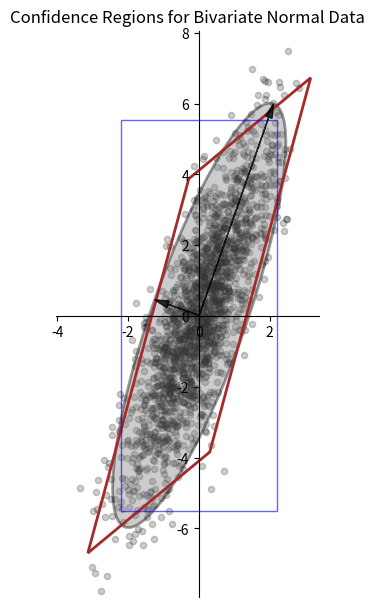

The matplotlib source for this figure:
##==##==##==##==##==##==##==##==##==##==##==##==##==##==##==##==##==##
## Code for the book:                                               ##
## "Lectures on Monte Carlo Theory"                                 ##
## Authors: Paweł Lorek and Tomasz Rolski                           ##
## Affiliation: University of Wrocław                               ##
##                                                                  ##
## Publisher: Springer, 2025                                        ##
## Springer link: link.springer.com/book/9783032011893              ##
## Series: Probability Theory and  Stochastic Modelling             ##
## ISBN:  978-3-032-01189-3                                         ##
##                                                                  ##
## File: ch4_bivariate_normal_conf_regions.py                       ##
##==##==##==##==##==##==##==##==##==##==##==##==##==##==##==##==##==##




"""
Confidence Regions for a Bivariate Normal Distribution

This script simulates 5000 samples from a bivariate normal distribution
with mean zero and Sigmaariance matrix Σ, and computes three types of confidence regions at level 1−α:
  - An ellipsoidal region: { x : xᵀ Σ⁻¹ x ≤ q },
  - A parallelogram obtained by mapping the hypercube [-z, z]² via the square root of Σ,
  - A rectangular region based on the marginal standard deviations.
Parameters (α and Σ) are provided via command-line arguments.
"""



import numpy as np
import pandas as pd
import matplotlib.pyplot as plt
from matplotlib.patches import Ellipse, Polygon
import matplotlib.transforms as transforms
import argparse
import os
from tabulate import tabulate
from scipy.stats import chi2
from scipy.linalg import sqrtm
from scipy.stats import norm
from numpy.random import default_rng, PCG64

def ParseArguments():
    parser = argparse.ArgumentParser(description="Confidence regions for bivariate normal data.")
    parser.add_argument('--alpha', default="0.05", help="Significance level alpha (default: %(default)s)")
    # Sigma provided as comma-separated values: a,b,c,d to form 2x2 matrix [[a,b],[c,d]]
    parser.add_argument('--Sigma', default="1,2,2,6", help="Covariance matrix (a,b,b,d)=[[a,b],[b,d]] entries (default: %(default)s)")
    parser.add_argument('--n_samples', default="2000", help="Number of samples (default: %(default)s)")
    parser.add_argument('--results_path', default="results", help="Folder for saving outputs (default: %(default)s)")
    parser.add_argument('--seed', default="31415", help="Seed for the PRNG. Use 'None'  for no fixed seed. (default: %(default)s)")
    args = parser.parse_args()

    return args


def main():
    # Parse input parameters
    args = ParseArguments()

    alpha = float(args.alpha)
    # Parse Sigma string into 2x2 matrix
    sigma_vals = [float(v) for v in args.Sigma.split(",")]
    Sigma = np.array([[sigma_vals[0], sigma_vals[1]],
                      [sigma_vals[2], sigma_vals[3]]])

    n_samples = int(args.n_samples)
    results_path = args.results_path
    os.makedirs(results_path, exist_ok=True)

    # Check symmetry
    if not np.allclose(Sigma, Sigma.T):
        raise ValueError("Sigma is not symmetric. Please provide a valid covariance matrix.")

    # Check positive definiteness (all eigenvalues > 0)
    if np.any(np.linalg.eigvals(Sigma) <= 0):
        raise ValueError("Sigma is not positive definite. Please provide a valid covariance matrix.")

    # Set seed: if user provided "none" (case-insensitive), seed is set to None (unseeded); otherwise, convert input to int.
    seed = None if args.seed.lower() == "none" else int(args.seed)
    rng = np.random.default_rng(np.random.PCG64(seed=seed))

    # Set mean to zero.
    mu = np.array([0.0, 0.0])
    # Simulate n_samples from N(0, Sigma)
    X = rng.multivariate_normal(mu, Sigma, size=n_samples)



    # Separate components: let X[:,0] be weight (denoted as hat{Y}^1_R) and X[:,1] be height (hat{Y}^2_R)
    Y1 = X[:, 0]
    Y2 = X[:, 1]

    # Compute sample means and standard deviations
    Y1_mean = np.mean(Y1)
    Y1_std = np.std(Y1, ddof=1)
    Y2_mean = np.mean(Y2)
    Y2_std = np.std(Y2, ddof=1)

    CI_Y1 = (Y1_mean - 1.96 * Y1_std / np.sqrt(n_samples), Y1_mean + 1.96 * Y1_std / np.sqrt(n_samples))
    CI_Y2 = (Y2_mean - 1.96 * Y2_std / np.sqrt(n_samples), Y2_mean + 1.96 * Y2_std / np.sqrt(n_samples))

    table_stats = [
        ["", "Mean", "Std Dev", "95% CI"],
        [r"hat{Y}^1_R", f"{Y1_mean:.4f}", f"{Y1_std:.4f}", f"({CI_Y1[0]:.4f}, {CI_Y1[1]:.4f})"],
        [r"\hat{Y}^2_R", f"{Y2_mean:.4f}", f"{Y2_std:.4f}", f"({CI_Y2[0]:.4f}, {CI_Y2[1]:.4f})"]
    ]
    print("\n--- Summary Statistics ---")
    print(tabulate(table_stats, headers="firstrow", tablefmt="grid"))


    print("\nCovariance matrix (Sigma):")
    print(Sigma)

    # Compute eigen-decomposition of Sigma (or Sigma)
    eig_vals, eig_vecs = np.linalg.eig(Sigma)
    idx = np.argsort(eig_vals)[::-1]
    eig_vals = eig_vals[idx]
    eig_vecs = eig_vecs[:, idx]
    print("\nEigenvalues:")
    print(eig_vals)
    print("\nEigenvectors (columns correspond to eigenvalues):")
    print(eig_vecs)

    # Compute chi-square quantile for 2 degrees of freedom at 1-alpha.
    q_val = chi2.ppf(1 - alpha, df=2)  # e.g. for alpha=0.05, q_val ~ 5.991
    print("alpha = ",alpha)
    print(f"\nChi-square quantile (df=2, 1-alpha): {q_val:.4f}")


    # Confidence Ellipse: points satisfying x^T Sigma^{-1} x <= q_val.
    # The ellipse has principal axes lengths: 2*sqrt(q_val * lambda_i) (i=1,2)
    major_len = 2.0 * np.sqrt(eig_vals[0] * q_val)
    minor_len = 2.0 * np.sqrt(eig_vals[1] * q_val)
    angle_deg = np.degrees(np.arctan2(eig_vecs[1, 0], eig_vecs[0, 0]))
    ellipse_patch = Ellipse(xy=(Y1_mean, Y2_mean),
                            width=major_len, height=minor_len,
                            angle=angle_deg,
                            edgecolor='black', facecolor='gray', alpha=0.4, lw=2, label="Confidence Ellipse")


    print("\n**** ELLIPSOID  confidence region  ****")
    print("\n")
    g1 = -(major_len / 2) * eig_vecs[:, 0]
    g2 = (minor_len / 2) * eig_vecs[:, 1]
    print("Principal axes: ")
    print("g1 = ", g1, ", of length = ", major_len / 2 )
    print("g2 = ", g2, ", of length = ", minor_len / 2 )


    print("\n**** Parallelogram  confidence region  ****")
    print("\n")
    # Confidence Parallelogram: Compute square root S of Sigma.
    S = sqrtm(Sigma)  # symmetric square root
    # Compute hypercube vertices in 2D: using z_val from the alternative formula
    z_val = norm.ppf((np.sqrt(1 - alpha) + 1) / 2)
    # Compute the alternative z value: z = Phi^{-1}(((sqrt(1-alpha)+1)/2))
    print("z_val  = Phi^{-1}(((sqrt(1-alpha)+1)/2) =  ",z_val)
    v_corners = np.array([
        [-z_val, -z_val],
        [-z_val, z_val],
        [z_val, z_val],
        [z_val, -z_val]
    ])

    # Map vertices via S and shift by mean:
    parallelogram_corners = np.array([(S @ v) + np.array([Y1_mean, Y2_mean]) for v in v_corners])
    parallelogram_patch = Polygon(parallelogram_corners, closed=True, edgecolor='brown', facecolor='none', lw=2,
                                  label="Parallelogram")


    print("parallelogram corners:")
    print(parallelogram_corners)
    # Rectangular Confidence Region: using marginal stds.
    rect_width = 2 * Y1_std * z_val
    rect_height = 2 * Y2_std * z_val



    print("\n**** Rectangular confidence region  ****")
    print("\n")
    c1 = np.round(np.sqrt(Sigma[0, 0]) * z_val, 4)
    c2 = np.round(np.sqrt(Sigma[1, 1]) * z_val, 4)

    print("c1 = sigma1 * ",np.round(z_val,4), " = sqrt(",Sigma[0,0],") *",np.round(z_val,4), "=", c1)
    print("c2 = sigma2 * ",np.round(z_val,4), " = sqrt(",Sigma[1,1],") *",np.round(z_val,4), "=", c2)
    print("C_rec = [",-c1, ",", c1,"]x[",-c2,",",c2,"]")


    # Lower left corner is (Y1_mean - rect_width/2, Y2_mean - rect_height/2)
    rectangle_patch = plt.Rectangle((Y1_mean - rect_width / 2, Y2_mean - rect_height / 2),
                                    rect_width, rect_height,
                                    edgecolor='blue', facecolor='none', linestyle='-', lw=1, alpha=0.6, label="Rectangle")


    # Plot figure: Scatter 5000 points and overlay regions.
    fig, ax = plt.subplots(figsize=(10, 6))

    ax.set_xlim(np.min(Y1)*1.2, np.max(Y1)*1.2)
    ax.set_ylim(np.min(Y2)*0.95, np.max(Y2)*0.95)

    ax.scatter(Y1, Y2, s=20, color='black', alpha=0.2, label="Samples")
    ax.set_aspect('equal')
    ax.add_patch(ellipse_patch)
    ax.add_patch(parallelogram_patch)
    ax.add_patch(rectangle_patch)


    # 2. Place the spines at zero
    ax.spines['left'].set_position('zero')
    ax.spines['bottom'].set_position('zero')

    # 3. Hide the top and right spines
    ax.spines['top'].set_visible(False)
    ax.spines['right'].set_visible(False)

    # 4. Adjust ticks so that they appear only at the bottom and left
    ax.xaxis.set_ticks_position('bottom')
    ax.yaxis.set_ticks_position('left')

    # Draw principal axes as arrows from the center.
    origin = np.array([Y1_mean, Y2_mean])
    # Principal axes are half the ellipse's axis lengths.

    ax.arrow(origin[0], origin[1], g1[0], g1[1],
             head_width=0.2, head_length=0.4, alpha=0.8, fc='black', ec='black',
             lw=1, length_includes_head=True, label="Principal Axis 1")
    ax.arrow(origin[0], origin[1], g2[0], g2[1],
             head_width=0.2, head_length=0.4, alpha=0.8, fc='black', ec='black',
             lw=1, length_includes_head=True, label="Principal Axis 2")


    plt.tight_layout()
    fig_path = os.path.join(results_path, "ch4_bivariate_normal_conf_regions.pdf")
    plt.savefig(fig_path, bbox_inches='tight', pad_inches=0)
    print(f"\nPlot saved to: {fig_path}")

    ax.set_title("Confidence Regions for Bivariate Normal Data")

    plt.show()


if __name__ == "__main__":
    main()
